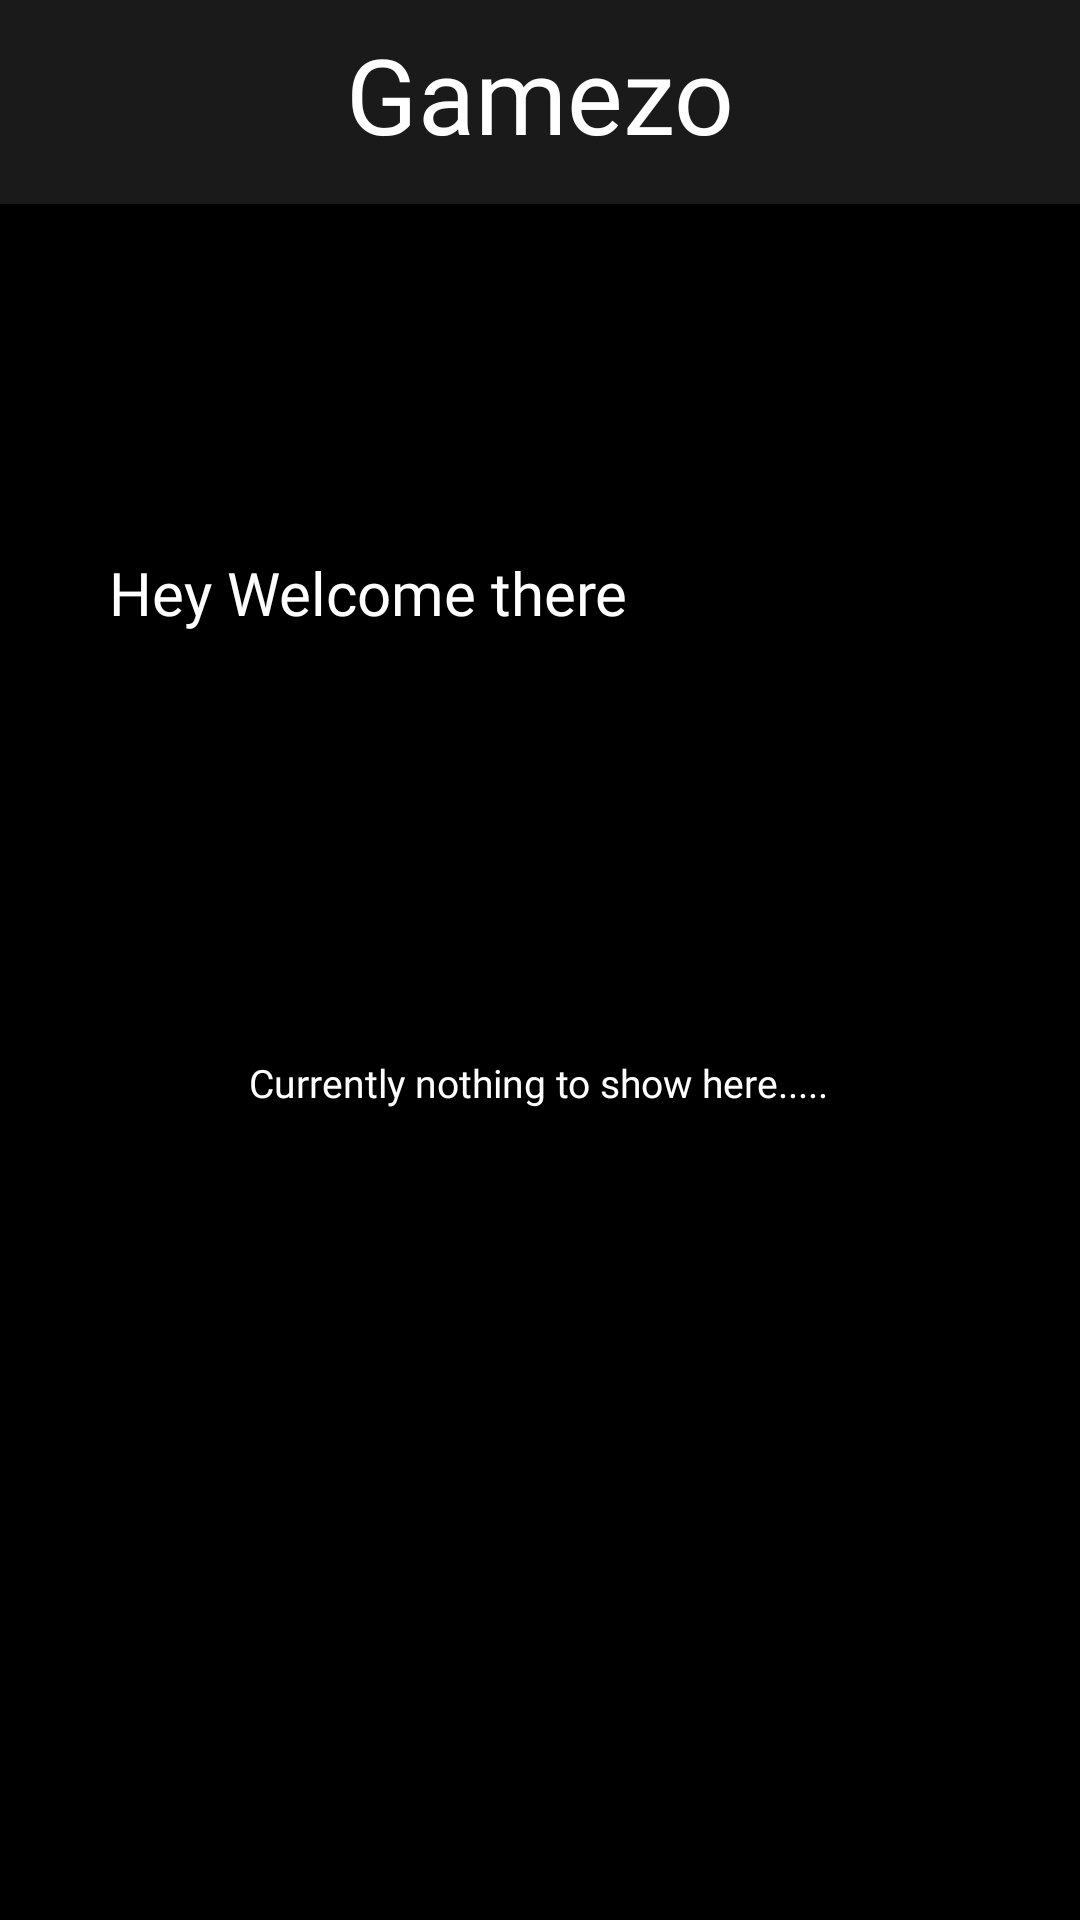

Write the Android layout XML for this screen, with the resource values it uses.
<!-- AndroidManifest.xml: application theme Theme.Msengage -->
<!-- res/layout/activity_notification.xml -->
<?xml version="1.0" encoding="utf-8"?>
<androidx.constraintlayout.widget.ConstraintLayout xmlns:android="http://schemas.android.com/apk/res/android"
    xmlns:app="http://schemas.android.com/apk/res-auto"
    xmlns:tools="http://schemas.android.com/tools"
    android:layout_width="match_parent"
    android:layout_height="match_parent"
    tools:context=".notification"
    android:background="@color/black">


    <ImageView

        android:layout_width="608dp"
        android:layout_height="68dp"
        android:background="@drawable/greybg"
        app:layout_constraintBottom_toBottomOf="parent"
        app:layout_constraintEnd_toEndOf="parent"
        app:layout_constraintHorizontal_bias="0.263"
        app:layout_constraintStart_toStartOf="parent"
        app:layout_constraintTop_toTopOf="parent"
        app:layout_constraintVertical_bias="0.0"
        tools:ignore="MissingConstraints" />
    <TextView
        android:id="@+id/title"
        android:layout_width="wrap_content"
        android:layout_height="wrap_content"
        android:layout_marginTop="8dp"
        android:fontFamily="@font/poppinsb"
        android:text="Gamezo"

        android:textColor="@color/white"
        android:textSize="35dp"
        app:layout_constraintLeft_toLeftOf="parent"
        app:layout_constraintRight_toRightOf="parent"
        app:layout_constraintTop_toTopOf="parent" />

    <TextView
        android:layout_width="wrap_content"
        android:layout_height="wrap_content"
        android:layout_marginTop="352dp"
        android:fontFamily="@font/poppinslight"
        android:text="Currently nothing to show here....."

        android:textColor="@color/white"
        android:textSize="13dp"
        app:layout_constraintHorizontal_bias="0.497"
        app:layout_constraintLeft_toLeftOf="parent"
        app:layout_constraintRight_toRightOf="parent"
        app:layout_constraintTop_toTopOf="parent" />

    <TextView
        android:id="@+id/nothing"
        android:layout_width="wrap_content"
        android:layout_height="wrap_content"
        android:layout_marginTop="184dp"
        android:fontFamily="@font/poppinsb"
        android:text="Hey Welcome there"

        android:textColor="@color/white"
        android:textSize="20dp"
        app:layout_constraintHorizontal_bias="0.195"
        app:layout_constraintLeft_toLeftOf="parent"
        app:layout_constraintRight_toRightOf="parent"
        app:layout_constraintTop_toTopOf="parent" />


</androidx.constraintlayout.widget.ConstraintLayout>
<!-- resources referenced by this layout -->
<resources>
  <color name="black">#FF000000</color>
  <color name="white">#FFFFFFFF</color>
  <!-- drawable greybg (drawable) -->
  <?xml version="1.0" encoding="utf-8"?>
  <selector xmlns:android="http://schemas.android.com/apk/res/android">
      <item>
          <shape android:shape="rectangle">
              <solid android:color="#1A1A1B"/>
              <corners android:radius="20dp"/>
          </shape>
      </item>
  </selector>
  <style name="Theme.Msengage" parent="Theme.MaterialComponents.DayNight.NoActionBar">
          
          <item name="colorPrimary">@color/purple_500</item>
          <item name="colorPrimaryVariant">@color/purple_700</item>
          <item name="colorOnPrimary">@color/white</item>
          
          <item name="colorSecondary">@color/teal_200</item>
          <item name="colorSecondaryVariant">@color/teal_700</item>
          <item name="colorOnSecondary">@color/black</item>
          
          <item name="android:statusBarColor" tools:targetApi="l">@color/black</item>
          
      </style>
  <color name="purple_500">#FF6200EE</color>
  <color name="purple_700">#FF3700B3</color>
  <color name="teal_200">#FF03DAC5</color>
  <color name="teal_700">#FF018786</color>
</resources>
